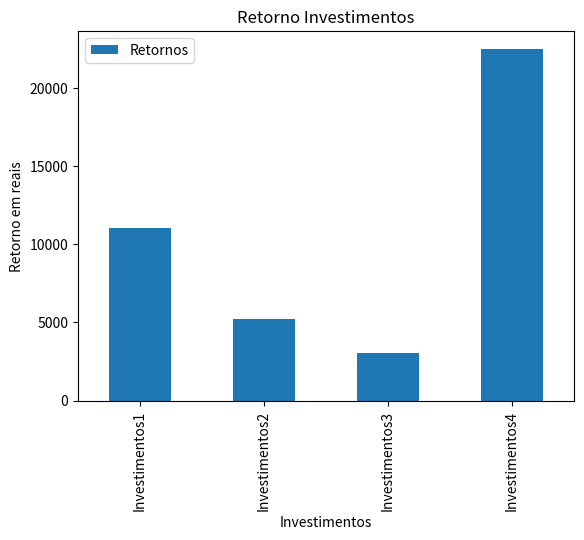

Here is the Python script that generated this plot:
import pandas as pd
import numpy as np
import matplotlib.pyplot as plt

class Financa:
    def __init__(self, nome, valor, taxa, periodo):
        self.nome = nome
        self.valor = valor
        self.taxa = taxa
        self.periodo = periodo

investimentos = {
    'Investimentos1': Financa('Tesouro direto', 10000, 0.02, 5),
    'Investimentos2': Financa('Ações', 5000, 0.02, 2),
    'Investimentos3': Financa('Poupança', 3000, 0.02, 1),
    'Investimentos4': Financa('CDB', 20000, 0.02, 6),
}

l_investimentos = [i.__dict__ for i in investimentos.values()]

df_investimentos = pd.DataFrame.from_records(l_investimentos, index=investimentos.keys())
df_investimentos['Retornos'] = df_investimentos.apply(lambda l: l.valor * (1 + l.taxa) ** l.periodo, axis=1)

print(df_investimentos)

df_investimentos.plot(kind='bar', y='Retornos', legend='None')

plt.title('Retorno Investimentos')
plt.xlabel('Investimentos')
plt.ylabel('Retorno em reais')
plt.show()